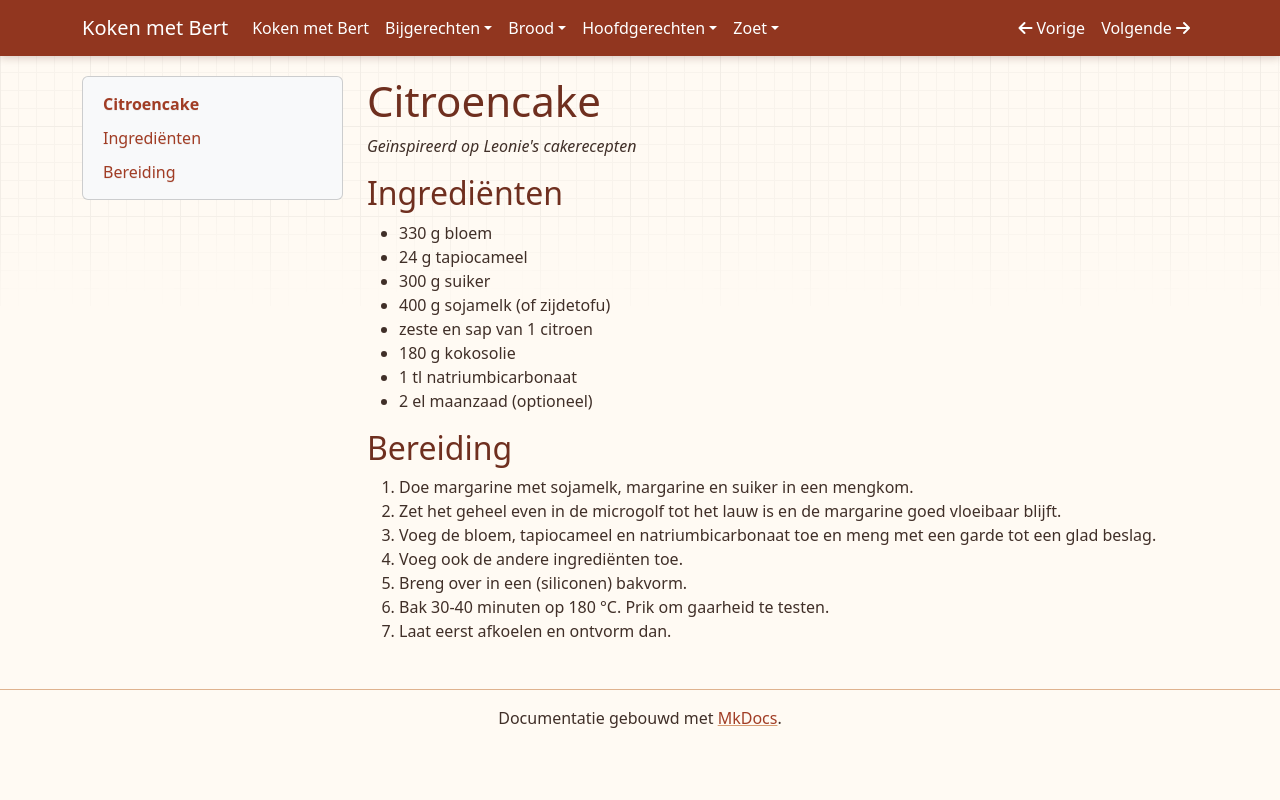

repository: bertlen/Koken-met-Bert · page: zoet/citroencake/index.html · generator: mkdocs

# Citroencake
*Geïnspireerd op Leonie's cakerecepten*

## Ingrediënten

- 330 g bloem
- 24 g tapiocameel
- 300 g suiker
- 400 g sojamelk (of zijdetofu)
- zeste en sap van 1 citroen
- 180 g kokosolie
- 1 tl natriumbicarbonaat
- 2 el maanzaad (optioneel)

## Bereiding
  1. Doe margarine met sojamelk, margarine en suiker in een mengkom. 
  2. Zet het geheel even in de microgolf tot het lauw is en de margarine goed vloeibaar blijft.
  3. Voeg de bloem, tapiocameel en natriumbicarbonaat toe en meng met een garde tot een glad beslag.
  4. Voeg ook de andere ingrediënten toe. 
  5. Breng over in een (siliconen) bakvorm.
  6. Bak 30-40 minuten op 180 &deg;C. Prik om gaarheid te testen.
  7. Laat eerst afkoelen en ontvorm dan.
